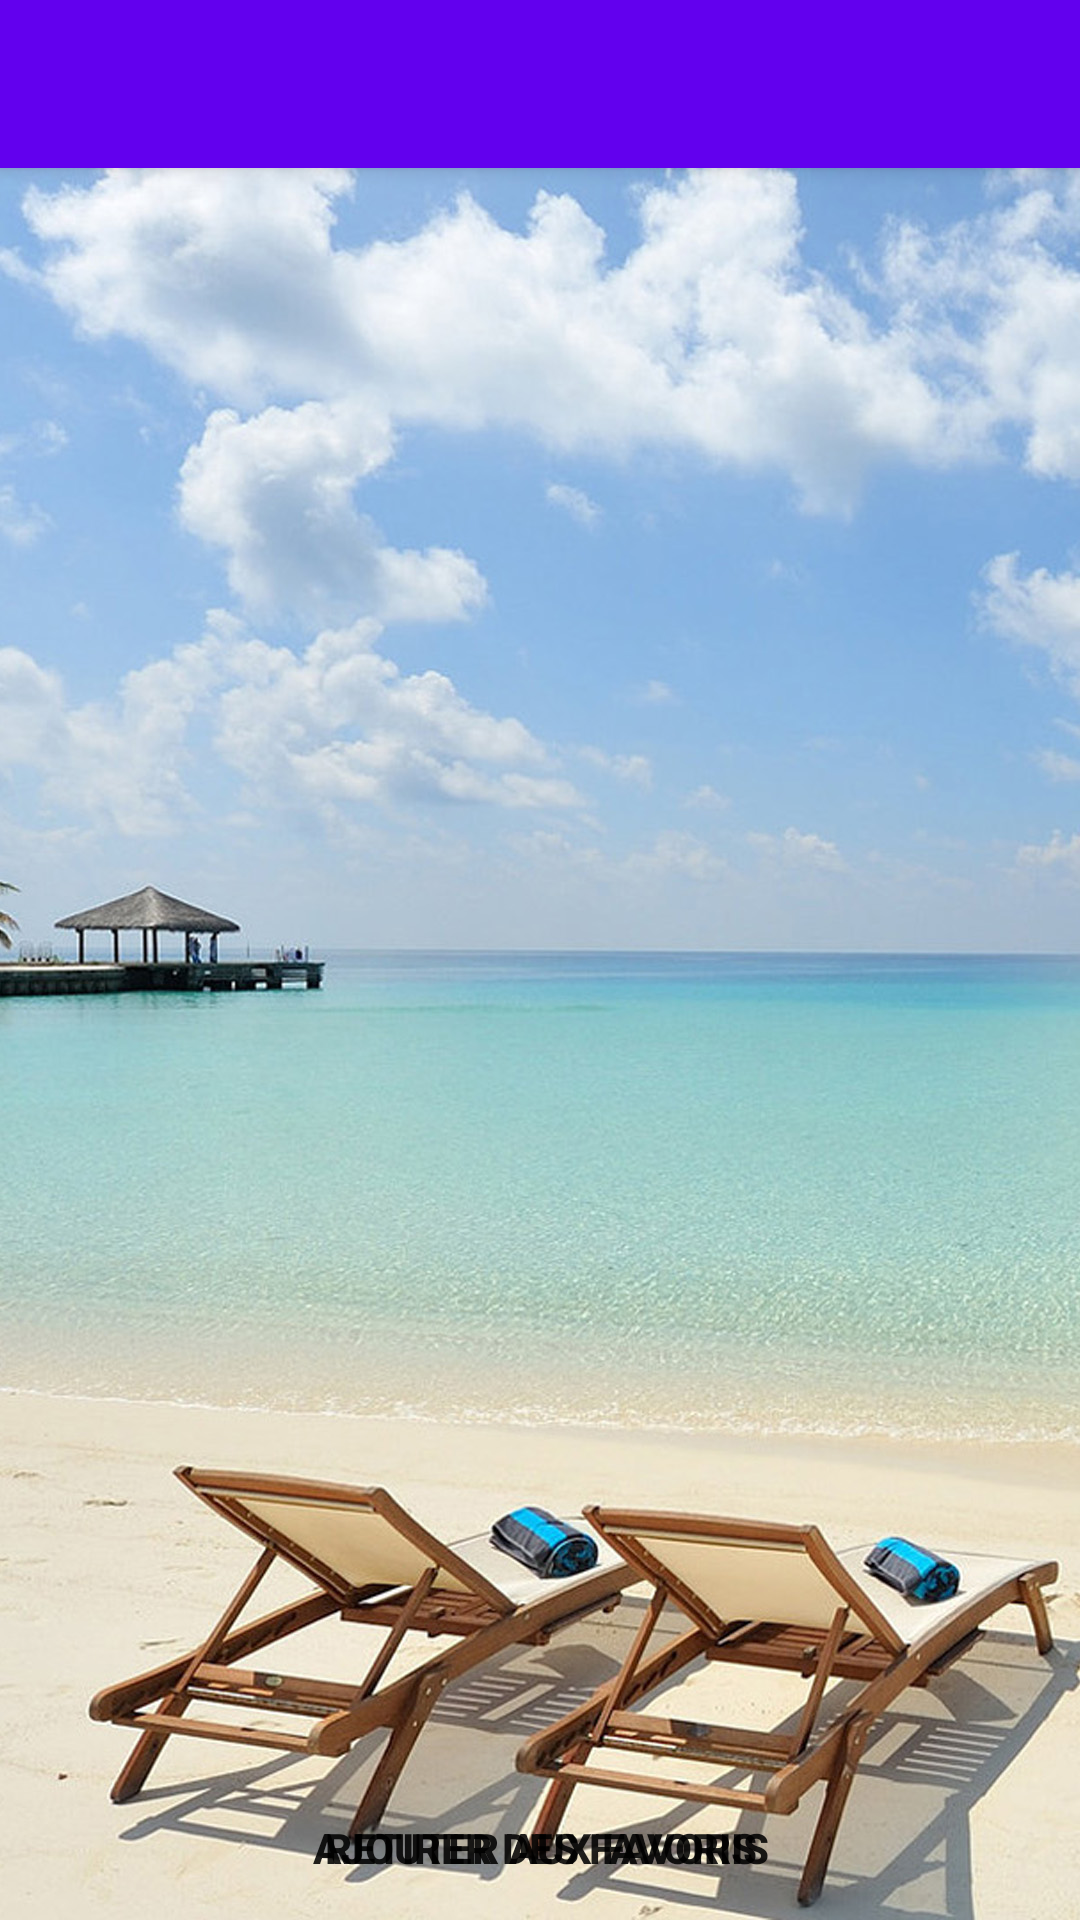

Produce the Android XML layout that renders to this screen, including the resource entries it uses.
<!-- AndroidManifest.xml: application theme AppTheme -->
<!-- res/layout/activity_location_detail.xml -->
<?xml version="1.0" encoding="utf-8"?>
<androidx.coordinatorlayout.widget.CoordinatorLayout xmlns:android="http://schemas.android.com/apk/res/android"
    xmlns:app="http://schemas.android.com/apk/res-auto"
    xmlns:tools="http://schemas.android.com/tools"
    android:layout_width="match_parent"
    android:layout_height="match_parent"
    android:background="@drawable/background2"
    tools:context=".LocationDetailActivity">

    <com.google.android.material.appbar.AppBarLayout
        android:layout_width="match_parent"
        android:layout_height="wrap_content"
        android:theme="@style/AppTheme.AppBarOverlay">

        <androidx.appcompat.widget.Toolbar
            android:id="@+id/toolbar"
            android:layout_width="match_parent"
            android:layout_height="?attr/actionBarSize"
            android:background="?attr/colorPrimary"
            app:popupTheme="@style/AppTheme.PopupOverlay" />

    </com.google.android.material.appbar.AppBarLayout>

    <include layout="@layout/content_location_detail" />



</androidx.coordinatorlayout.widget.CoordinatorLayout>
<!-- res/layout/content_location_detail.xml (included above) -->
<?xml version="1.0" encoding="utf-8"?>
<androidx.constraintlayout.widget.ConstraintLayout xmlns:android="http://schemas.android.com/apk/res/android"
    xmlns:app="http://schemas.android.com/apk/res-auto"
    xmlns:tools="http://schemas.android.com/tools"
    android:layout_width="match_parent"
    android:layout_height="match_parent"
    app:layout_behavior="@string/appbar_scrolling_view_behavior"
    tools:context=".LocationDetailActivity"
    tools:showIn="@layout/activity_location_detail">

    <LinearLayout
        android:orientation="vertical"
        android:layout_width="match_parent"
        android:layout_height="match_parent"
        app:layout_constraintBottom_toBottomOf="parent"
        app:layout_constraintEnd_toEndOf="parent"
        app:layout_constraintStart_toStartOf="parent"
        app:layout_constraintTop_toTopOf="parent"
        android:gravity="center">


        <LinearLayout
            android:layout_width="match_parent"
            android:layout_height="wrap_content"
            android:layout_weight="1"
            android:orientation="vertical">

            <ImageView
                android:id="@+id/detail_location_image"
                android:layout_width="wrap_content"
                android:layout_height="wrap_content" />

            <TextView
                android:id="@+id/detail_location_locations"
                android:layout_width="wrap_content"
                android:layout_height="wrap_content" />

            <TextView
                android:id="@+id/detail_location_indicateur"
                android:layout_width="wrap_content"
                android:layout_height="wrap_content" />


            <TextView
                android:id="@+id/detail_location_measurements"
                android:layout_width="wrap_content"
                android:layout_height="wrap_content" />


            <TextView
                android:id="@+id/detail_location_meteo_prevision"
                android:layout_width="wrap_content"
                android:layout_height="wrap_content"
                android:scrollbars="vertical" />

        </LinearLayout>

        <RelativeLayout
            android:layout_width="wrap_content"
            android:layout_height="wrap_content"
            android:orientation="horizontal">

            <Button
                android:id="@+id/detail_location_favoris"
                android:layout_width="match_parent"
                android:layout_height="wrap_content"
                android:text="ajouter aux favoris" />

            <Button
                android:id="@+id/detail_location_favoris_retirer"
                android:layout_width="match_parent"
                android:layout_height="wrap_content"
                android:text="retirer des favoris" />

        </RelativeLayout>


    </LinearLayout>

</androidx.constraintlayout.widget.ConstraintLayout>
<!-- resources referenced by this layout -->
<resources>
  <!-- drawable background2: jpg bitmap (drawable, 372326 bytes) -->
  <style name="AppTheme.AppBarOverlay" parent="ThemeOverlay.AppCompat.Dark.ActionBar" />
  <style name="AppTheme.PopupOverlay" parent="ThemeOverlay.AppCompat.Light" />
  <style name="AppTheme" parent="Theme.AppCompat.Light.DarkActionBar">
          
          <item name="buttonStyle">@style/MyCustomButton</item>
          <item name="colorPrimary">@color/colorPrimary</item>
          <item name="colorPrimaryDark">@color/colorPrimaryDark</item>
          <item name="colorAccent">@color/colorAccent</item>
      </style>
  <style name="MyCustomButton" parent="Widget.AppCompat.Button">
          <item name="android:background">@drawable/button</item>
          <item name="android:textStyle">bold</item>
          <item name="android:paddingLeft">16dp</item>
          <item name="android:paddingRight">16dp</item>
      </style>
  <!-- not gathered from this repository: default colours our renderer supplied (Android Studio template values) -->
  <color name="colorPrimary">#FF6200EE</color>
  <color name="colorPrimaryDark">#FF3700B3</color>
  <color name="colorAccent">#FF03DAC5</color>
</resources>
